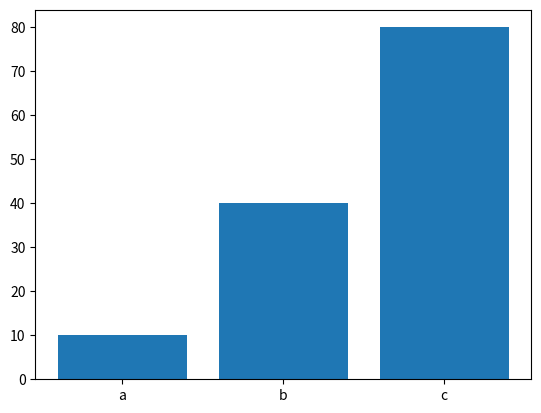
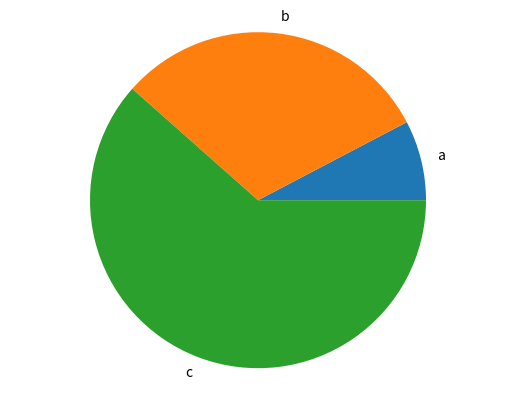

The matplotlib source for these figures, in order:
import matplotlib.pyplot as plt

def generate_bar_chart(labels, values):  
  fig, ax = plt.subplots()
  ax.bar(labels, values)
  plt.show()

def generate_pie_chart(labels, values):
  fig, ax = plt.subplots()
  ax.pie(values, labels=labels)
  ax.axis('equal')
  plt.show()
  

if __name__ == '__main__':
  labels = ["a", "b", "c"]
  values = [10, 40, 80]
  generate_bar_chart(labels, values)
  generate_pie_chart(labels, values)